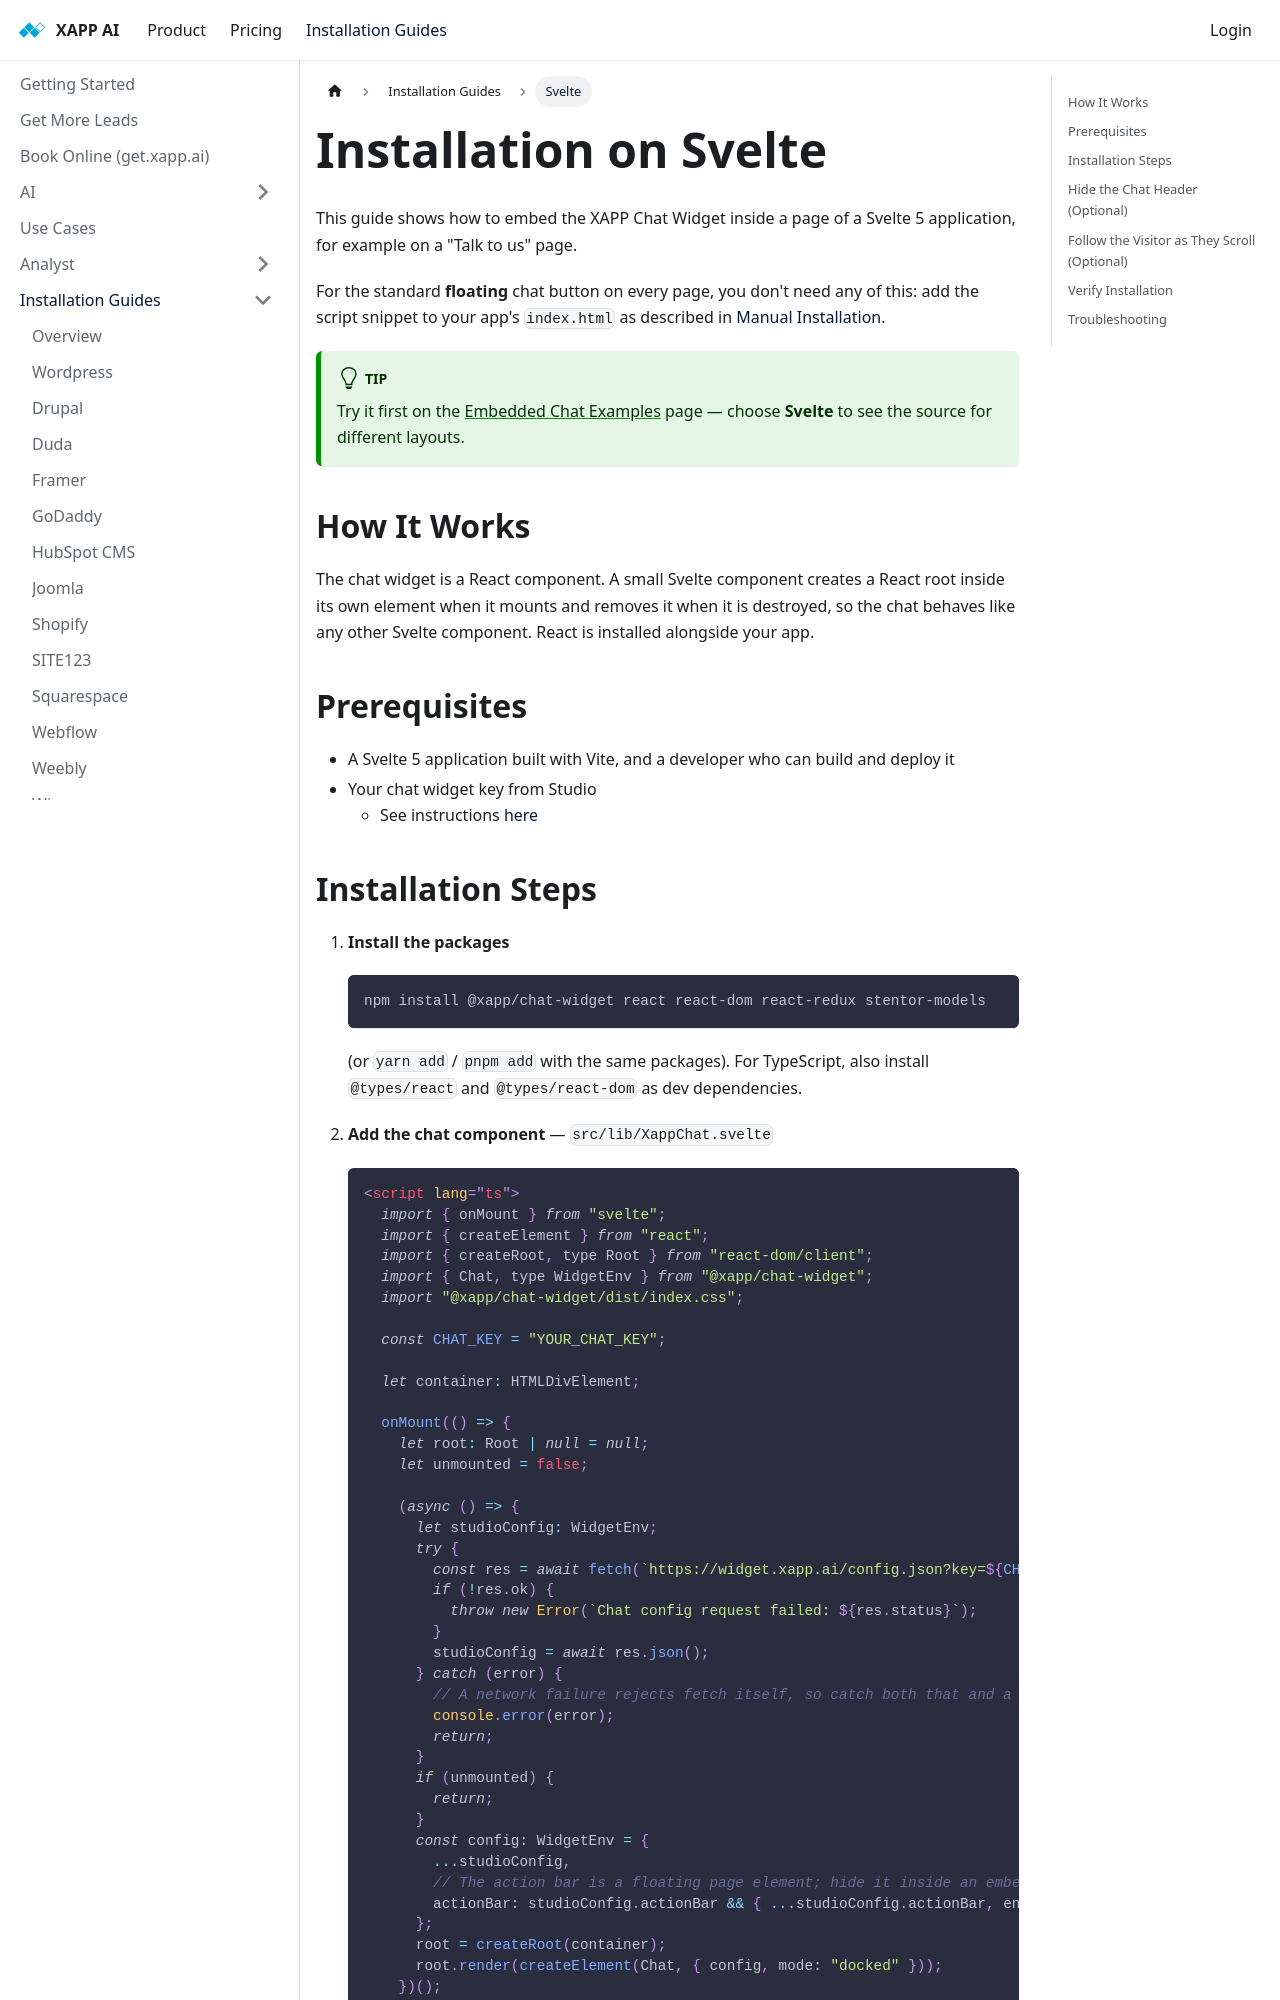

repository: xapp-ai/documentation · page: help/install/svelte/index.html · generator: docusaurus

---
title: Installation on Svelte
sidebar_label: Svelte
---

This guide shows how to embed the XAPP Chat Widget inside a page of a Svelte 5 application, for example on a "Talk to us" page.

For the standard **floating** chat button on every page, you don't need any of this: add the script snippet to your app's `index.html` as described in [Manual Installation](/help/install/javascript).

:::tip
Try it first on the [Embedded Chat Examples](/examples/embedded-chat) page — choose **Svelte** to see the source for different layouts.
:::

## How It Works

The chat widget is a React component. A small Svelte component creates a React root inside its own element when it mounts and removes it when it is destroyed, so the chat behaves like any other Svelte component. React is installed alongside your app.

## Prerequisites

- A Svelte 5 application built with Vite, and a developer who can build and deploy it
- Your chat widget key from Studio
  - See instructions [here](/help/channels/chat-widget#finding-code-snippet--key)
